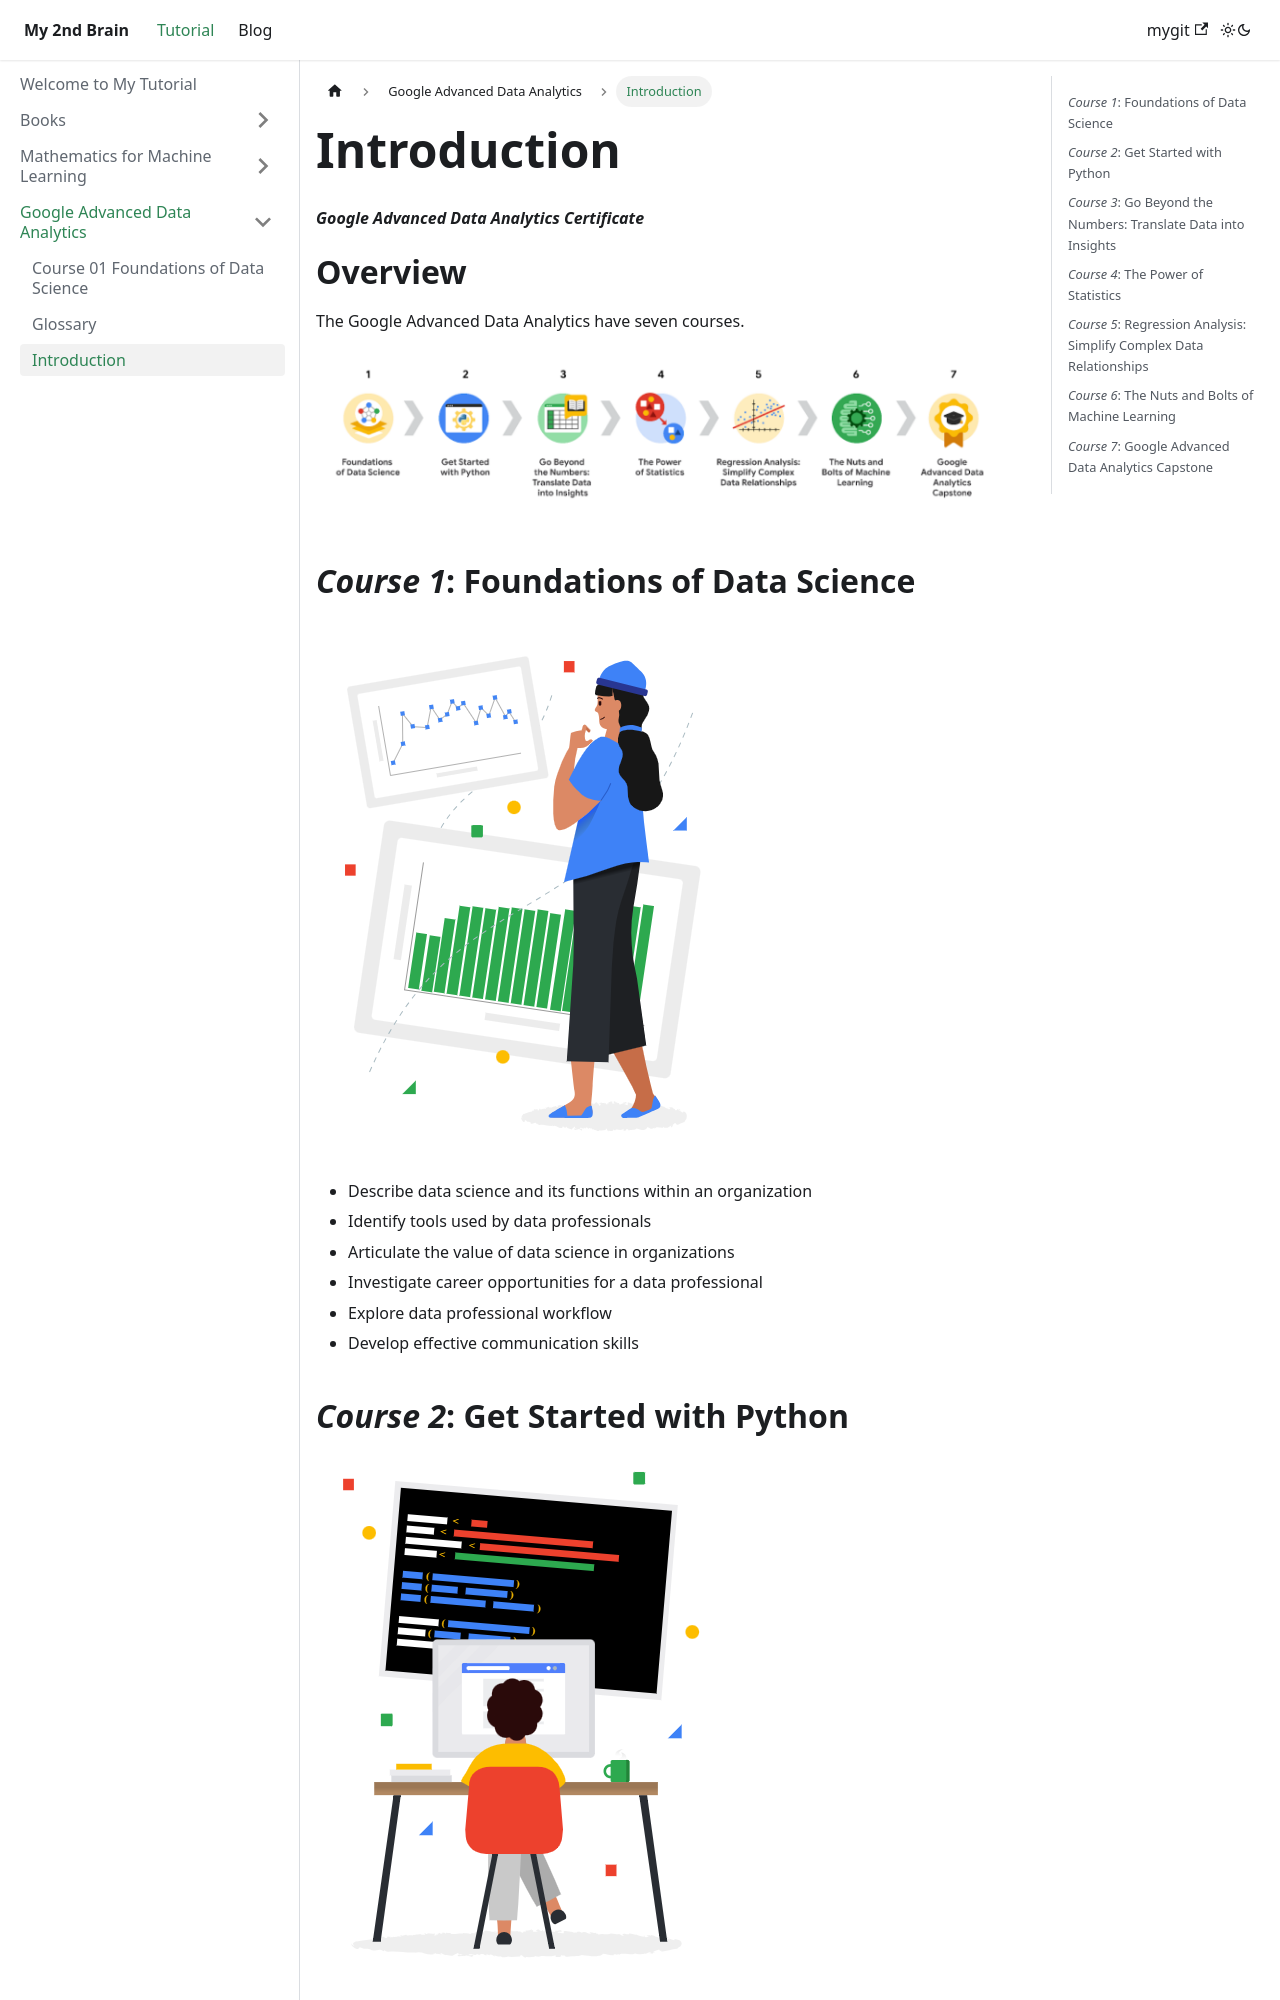

repository: dtphuong2612/my-2nd-brain · page: docs/Google Advanced Data Analytics/Introduction/index.html · generator: docusaurus

---
slug: Introduction
title: Introduction
authors: [dttph]
tags: [coursera ,data analytics, data science, google certificate]


---

***Google Advanced Data Analytics Certificate***

# **Overview** 

The Google Advanced Data Analytics have seven courses. 

![Courses](./img_gg/gg_advanced.png "Seven Courses")

## *Course 1*: Foundations of Data Science

![Courses](./img_gg/course1.png "Courses 01")

* Describe data science and its functions within an organization
* Identify tools used by data professionals
* Articulate the value of data science in organizations
* Investigate career opportunities for a data professional
* Explore data professional workflow
* Develop effective communication skills
